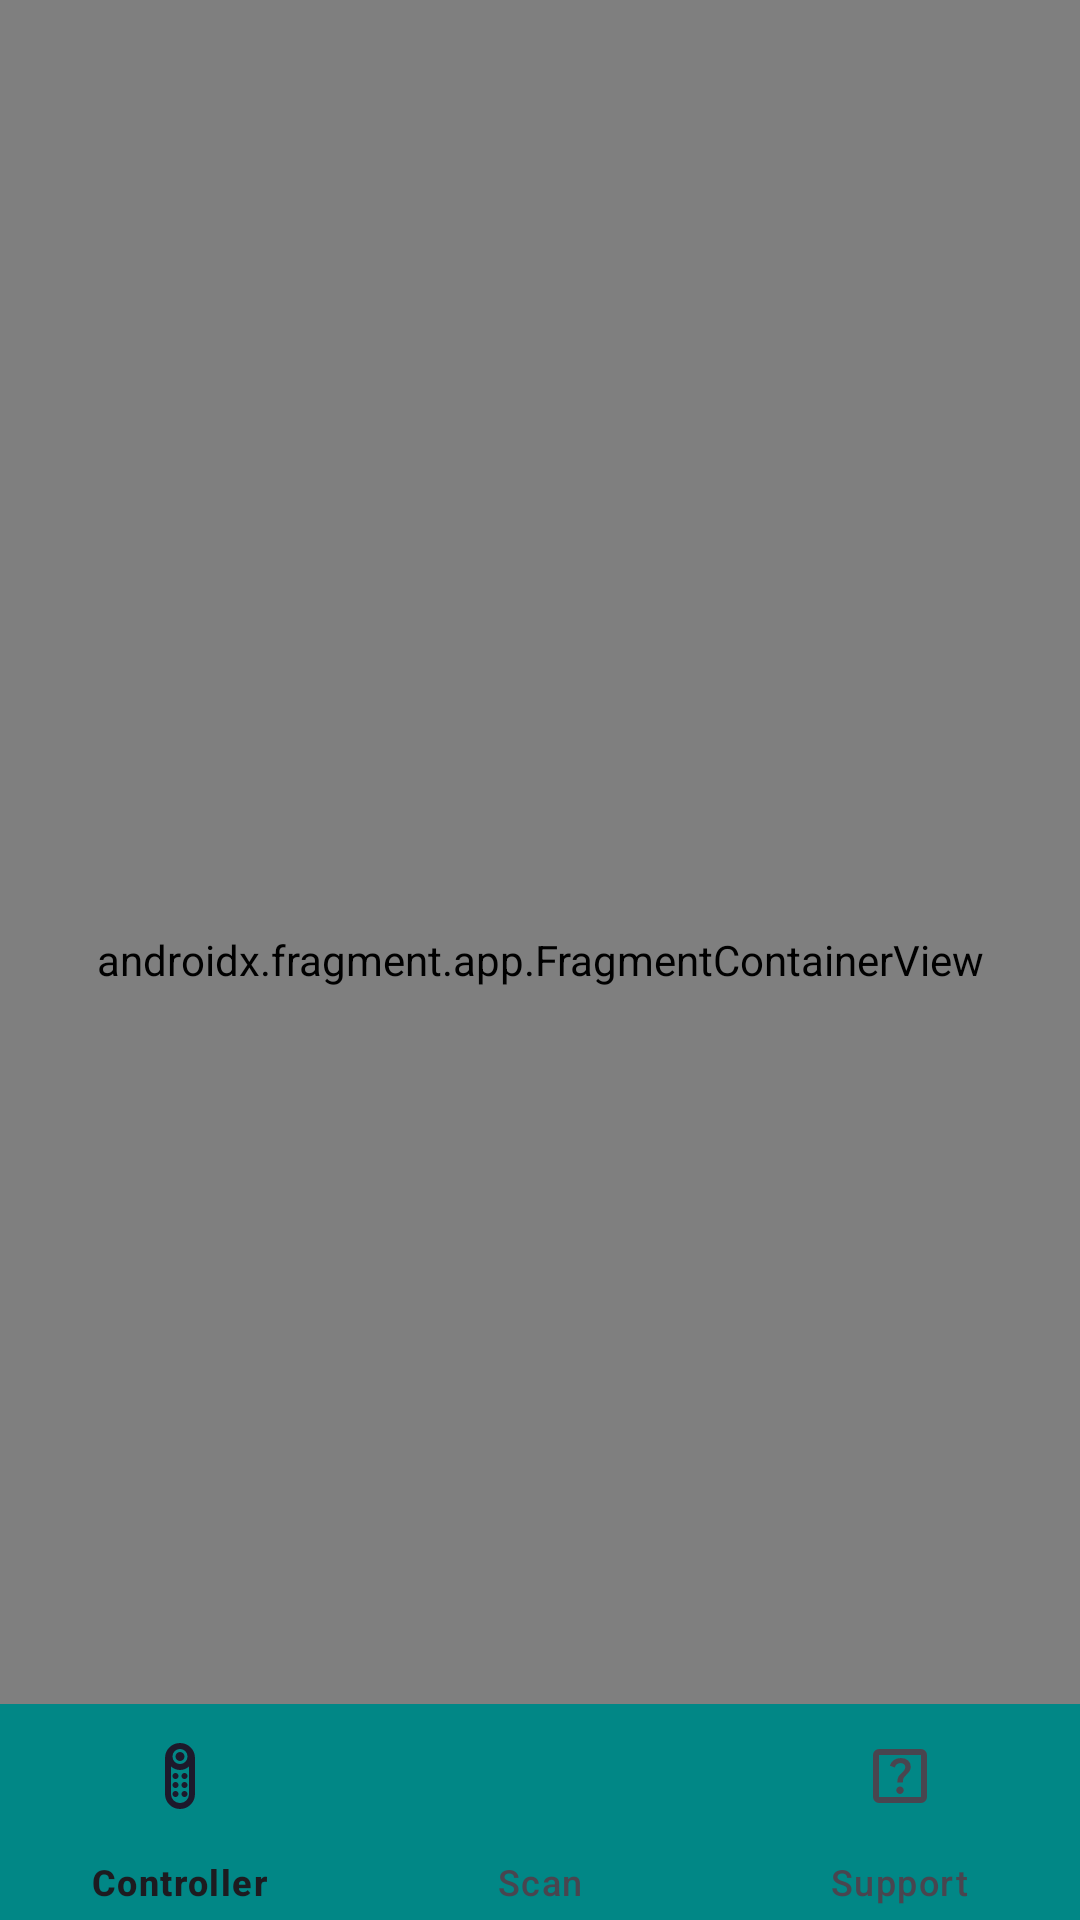

Android layout source for this screen:
<!-- AndroidManifest.xml: application theme Theme.PowerClickapp -->
<!-- res/layout/activity_main.xml -->
<?xml version="1.0" encoding="utf-8"?>
<androidx.constraintlayout.widget.ConstraintLayout
    xmlns:android="http://schemas.android.com/apk/res/android"
    xmlns:tools="http://schemas.android.com/tools"
    xmlns:app="http://schemas.android.com/apk/res-auto"
    android:layout_width="match_parent"
    android:layout_height="match_parent"
    tools:context=".MainActivity">

    <androidx.constraintlayout.widget.Guideline
        android:orientation="horizontal"
        android:id="@+id/bottom"
        android:layout_width="wrap_content"
        android:layout_height="wrap_content"
        app:layout_constraintGuide_percent="0.90"
        />

    <androidx.fragment.app.FragmentContainerView
        android:id="@+id/nav_host_fragment"
        android:name="androidx.navigation.fragment.NavHostFragment"
        android:layout_width="match_parent"
        android:layout_height="match_parent"
        app:navGraph="@navigation/nav_graph"
        />

    <com.google.android.material.bottomnavigation.BottomNavigationView
        android:id="@+id/bottombar"
        android:layout_width="0dp"
        android:layout_height="wrap_content"
        app:layout_constraintBottom_toBottomOf="parent"
        app:layout_constraintEnd_toEndOf="parent"
        app:layout_constraintStart_toStartOf="parent"
        app:layout_constraintTop_toTopOf="@id/bottom"
        app:menu="@menu/bottom_nav_menu"
        android:background="@color/design_default_color_secondary_variant"
        android:visibility="visible"
        />
</androidx.constraintlayout.widget.ConstraintLayout>
<!-- resources referenced by this layout -->
<resources>
  <style name="Theme.PowerClickapp" parent="Base.Theme.PowerClickapp">
          <item name="android:windowActionBar">false</item>
          <item name="android:windowNoTitle">true</item>
      </style>
  <style name="Base.Theme.PowerClickapp" parent="Theme.Material3.DayNight.NoActionBar">
          
          
      </style>
</resources>
